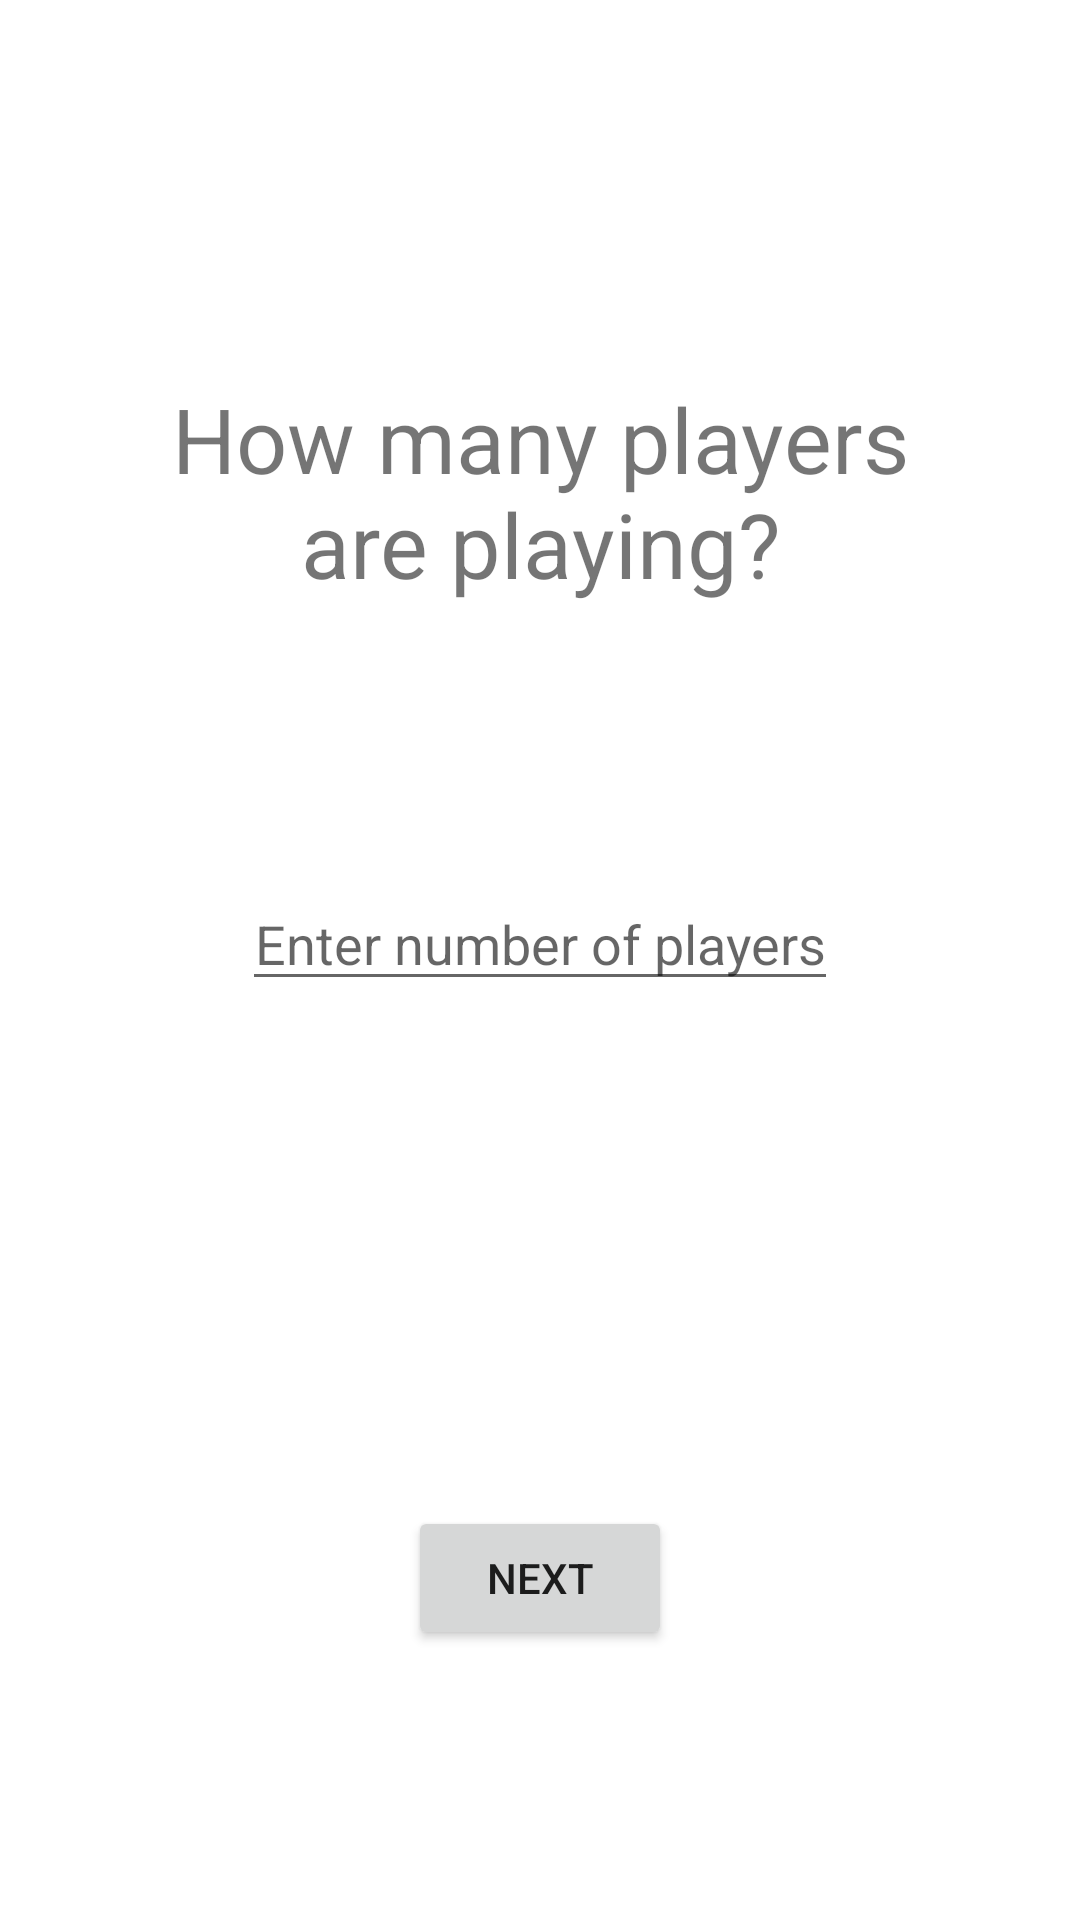

Reconstruct the res/layout file that produces this screen, plus the resources it refers to.
<!-- AndroidManifest.xml: application theme Theme.Monikers -->
<!-- res/layout/activity_player_count.xml -->
<?xml version="1.0" encoding="utf-8"?>
<RelativeLayout
    xmlns:android="http://schemas.android.com/apk/res/android"
    android:layout_width="match_parent"
    android:layout_height="match_parent"
    android:background="@drawable/background">

    <TextView
        android:id="@+id/textView"
        android:layout_width="284dp"
        android:layout_height="wrap_content"
        android:layout_alignParentTop="true"
        android:layout_centerHorizontal="true"
        android:layout_marginLeft="16dp"
        android:layout_marginTop="126dp"
        android:layout_marginRight="16dp"
        android:text="How many players are playing?"
        android:textAlignment="center"
        android:textSize="30dp" />

    <EditText
        android:id="@+id/playerCountEditText"
        android:layout_width="wrap_content"
        android:layout_height="wrap_content"
        android:layout_below="@+id/textView"
        android:layout_centerInParent="true"
        android:layout_marginLeft="16dp"
        android:layout_marginTop="91dp"
        android:layout_marginRight="16dp"
        android:textAlignment="center"
        android:hint="Enter number of players"
        android:inputType="number" />

    <Button
        android:id="@+id/nextButton"
        android:layout_width="wrap_content"
        android:layout_height="wrap_content"
        android:layout_alignParentBottom="true"
        android:layout_centerHorizontal="true"
        android:layout_marginBottom="90dp"
        android:text="Next" />

</RelativeLayout>
<!-- resources referenced by this layout -->
<resources>
  <style name="Theme.Monikers" parent="Theme.MaterialComponents.DayNight.NoActionBar">
          
          <item name="colorPrimary">@color/purple_500</item>
          <item name="colorPrimaryVariant">@color/purple_700</item>
          <item name="colorOnPrimary">@color/white</item>
          
          <item name="colorSecondary">@color/teal_200</item>
          <item name="colorSecondaryVariant">@color/teal_700</item>
          <item name="colorOnSecondary">@color/black</item>
          
          <item name="android:statusBarColor">?attr/colorPrimaryVariant</item>
          
          <item name="windowActionBar">true</item>
          
      </style>
  <color name="purple_500">#FF6200EE</color>
  <color name="purple_700">#FF3700B3</color>
  <color name="white">#FFFFFFFF</color>
  <color name="teal_200">#FF03DAC5</color>
  <color name="teal_700">#FF018786</color>
  <color name="black">#FF000000</color>
</resources>
